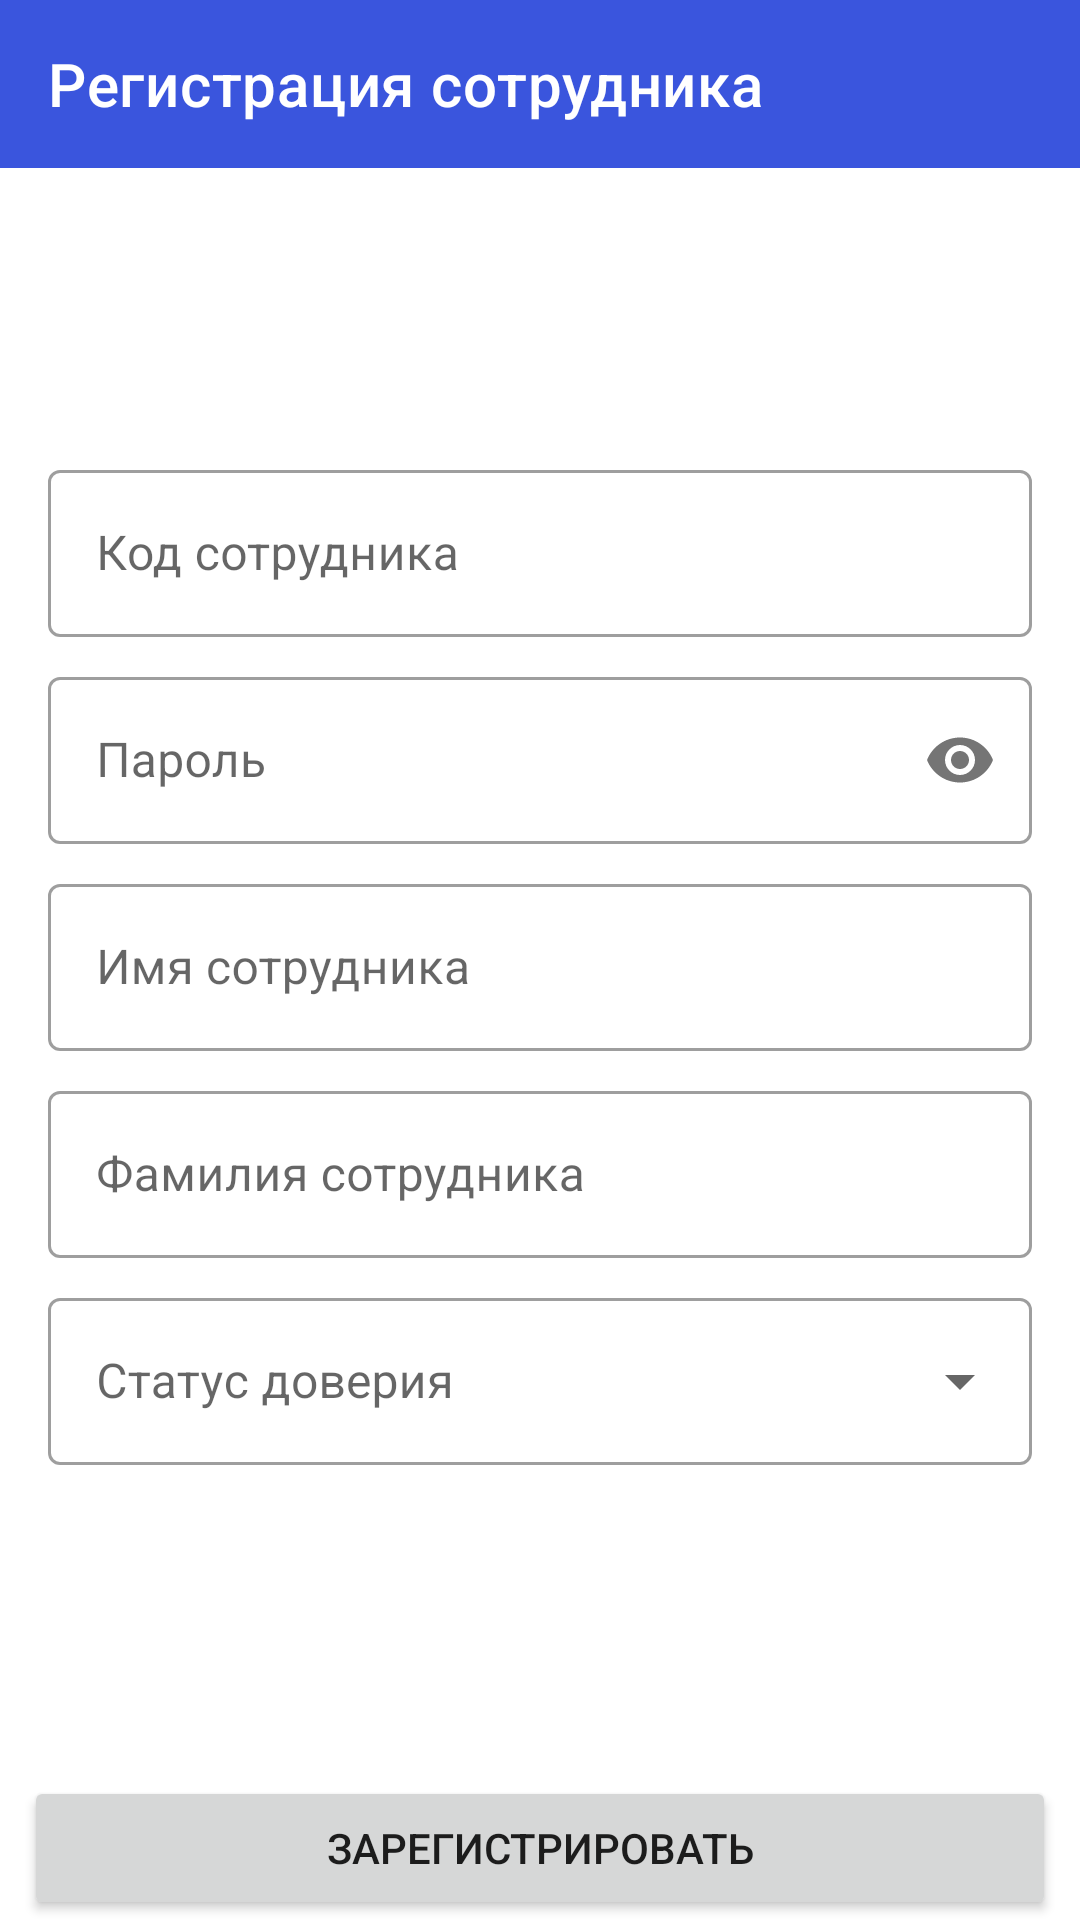

Produce the Android XML layout that renders to this screen, including the resource entries it uses.
<!-- AndroidManifest.xml: application theme Theme.Invent -->
<!-- res/layout/fragment_create_employee.xml -->
<?xml version="1.0" encoding="utf-8"?>
<FrameLayout xmlns:android="http://schemas.android.com/apk/res/android"
    xmlns:app="http://schemas.android.com/apk/res-auto"
    android:layout_width="match_parent"
    android:layout_height="match_parent">

    <LinearLayout
        android:layout_width="match_parent"
        android:layout_height="wrap_content"
        android:layout_gravity="top"
        android:orientation="vertical">

        <androidx.appcompat.widget.Toolbar
            android:id="@+id/toolbar"
            android:layout_width="match_parent"
            android:layout_height="wrap_content"
            android:background="@color/primaryVariant"
            app:navigationIcon="@drawable/ic_left"
            app:title="@string/title_singup"
            app:titleTextColor="@color/white" />

        <ProgressBar
            android:id="@+id/progress_bar"
            style="@style/Widget.AppCompat.ProgressBar.Horizontal"
            android:layout_width="match_parent"
            android:layout_height="wrap_content"
            android:indeterminate="true"
            android:indeterminateTint="@color/primary"
            android:visibility="gone" />

    </LinearLayout>

    <LinearLayout
        android:layout_width="match_parent"
        android:layout_height="wrap_content"
        android:layout_gravity="center"
        android:orientation="vertical"
        android:paddingHorizontal="16dp">

        <com.google.android.material.textfield.TextInputLayout
            android:id="@+id/input_layout_code"
            style="@style/Widget.MaterialComponents.TextInputLayout.OutlinedBox"
            android:layout_width="match_parent"
            android:layout_height="wrap_content">

            <com.google.android.material.textfield.TextInputEditText
                android:layout_width="match_parent"
                android:layout_height="wrap_content"
                android:hint="@string/hint_employee_code"
                android:inputType="number" />

        </com.google.android.material.textfield.TextInputLayout>

        <com.google.android.material.textfield.TextInputLayout
            android:id="@+id/input_layout_password"
            style="@style/Widget.MaterialComponents.TextInputLayout.OutlinedBox"
            android:layout_width="match_parent"
            android:layout_height="wrap_content"
            android:layout_marginTop="8dp"
            app:passwordToggleEnabled="true">

            <com.google.android.material.textfield.TextInputEditText
                android:layout_width="match_parent"
                android:layout_height="wrap_content"
                android:hint="@string/hint_employee_password"
                android:inputType="textPassword" />

        </com.google.android.material.textfield.TextInputLayout>

        <com.google.android.material.textfield.TextInputLayout
            android:id="@+id/input_layout_first_name"
            style="@style/Widget.MaterialComponents.TextInputLayout.OutlinedBox"
            android:layout_width="match_parent"
            android:layout_height="wrap_content"
            android:layout_marginTop="8dp">

            <com.google.android.material.textfield.TextInputEditText
                android:layout_width="match_parent"
                android:layout_height="wrap_content"
                android:hint="@string/hint_employee_first_name"
                android:inputType="textPersonName" />

        </com.google.android.material.textfield.TextInputLayout>

        <com.google.android.material.textfield.TextInputLayout
            android:id="@+id/input_layout_second_name"
            style="@style/Widget.MaterialComponents.TextInputLayout.OutlinedBox"
            android:layout_width="match_parent"
            android:layout_height="wrap_content"
            android:layout_marginTop="8dp">

            <com.google.android.material.textfield.TextInputEditText
                android:layout_width="match_parent"
                android:layout_height="wrap_content"
                android:hint="@string/hint_employee_second_name"
                android:inputType="textPersonName" />

        </com.google.android.material.textfield.TextInputLayout>

        <com.google.android.material.textfield.TextInputLayout
            android:id="@+id/input_layout_trusted_status"
            style="@style/Widget.MaterialComponents.TextInputLayout.OutlinedBox.ExposedDropdownMenu"
            android:layout_width="match_parent"
            android:layout_height="wrap_content"
            android:layout_marginTop="8dp">

            <AutoCompleteTextView
                android:layout_width="match_parent"
                android:layout_height="wrap_content"
                android:hint="@string/hint_employee_trusted_status"
                android:inputType="none" />

        </com.google.android.material.textfield.TextInputLayout>

    </LinearLayout>

    <Button
        android:id="@+id/put_user_button"
        android:layout_width="match_parent"
        android:layout_height="wrap_content"
        android:layout_gravity="bottom"
        android:layout_marginHorizontal="8dp"
        android:text="@string/button_singup" />

</FrameLayout>
<!-- resources referenced by this layout -->
<resources>
  <color name="primary">#4F63C6</color>
  <color name="primaryVariant">#3A55DD</color>
  <color name="white">#FFFFFFFF</color>
  <string name="button_singup">Зарегистрировать</string>
  <string name="hint_employee_code">Код сотрудника</string>
  <string name="hint_employee_first_name">Имя сотрудника</string>
  <string name="hint_employee_password">Пароль</string>
  <string name="hint_employee_second_name">Фамилия сотрудника</string>
  <string name="hint_employee_trusted_status">Статус доверия</string>
  <string name="title_singup">Регистрация сотрудника</string>
  <style name="Theme.Invent" parent="Theme.MaterialComponents.DayNight.NoActionBar">
          
          <item name="colorPrimary">@color/primary</item>
          <item name="colorPrimaryVariant">@color/primaryVariant</item>
          <item name="colorOnPrimary">@color/white</item>
          
          <item name="colorSecondary">@color/teal_200</item>
          <item name="colorSecondaryVariant">@color/teal_700</item>
          <item name="colorOnSecondary">@color/black</item>
          
          <item name="android:statusBarColor">?attr/colorPrimaryVariant</item>
          
          <item name="android:windowTranslucentStatus">false</item>
  
          <item name="actionOverflowButtonStyle">@style/MyOverflowButtonStyle</item>
      </style>
  <color name="teal_200">#FF03DAC5</color>
  <color name="teal_700">#FF018786</color>
  <color name="black">#FF000000</color>
  <style name="MyOverflowButtonStyle" parent="Widget.AppCompat.ActionButton.Overflow">
          <item name="android:tint">@color/white</item>
      </style>
</resources>
